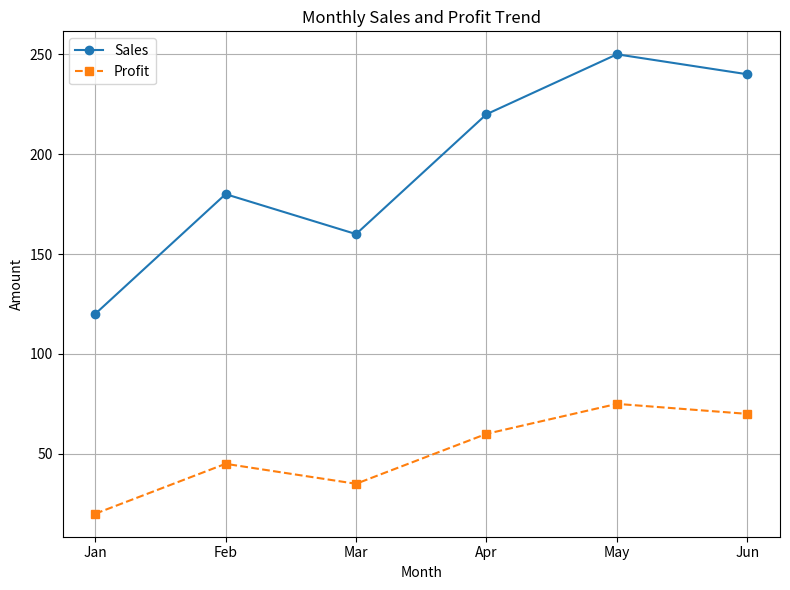

Python code for this plot:
'''
Why is chart customization important?

--> Chart Customization improved readability and presentation quality.
    it improved understanding the chart by adding title,lable,legends, 
    grid lines, and proper formatting.

'''
import matplotlib.pyplot as plt
import pandas as pd
data = {
    "Month": ["Jan", "Feb", "Mar", "Apr", "May", "Jun"],
    "Sales": [120, 180, 160, 220, 250, 240],
    "Profit": [20, 45, 35, 60, 75, 70]
}

df = pd.DataFrame(data)
plt.figure(figsize=(8,6))

plt.plot(df["Month"],df["Sales"], marker="o", linestyle="-",label="Sales")
plt.plot(df["Month"],df["Profit"], marker="s", linestyle="--",label="Profit")

plt.title("Monthly Sales and Profit Trend")
plt.xlabel("Month")
plt.ylabel("Amount")

plt.grid()
plt.legend() #Legend बताता है कौन सी line किस data की है.

plt.tight_layout() #Charts overlap न हों, इसलिए use करते हैं.
plt.show()
